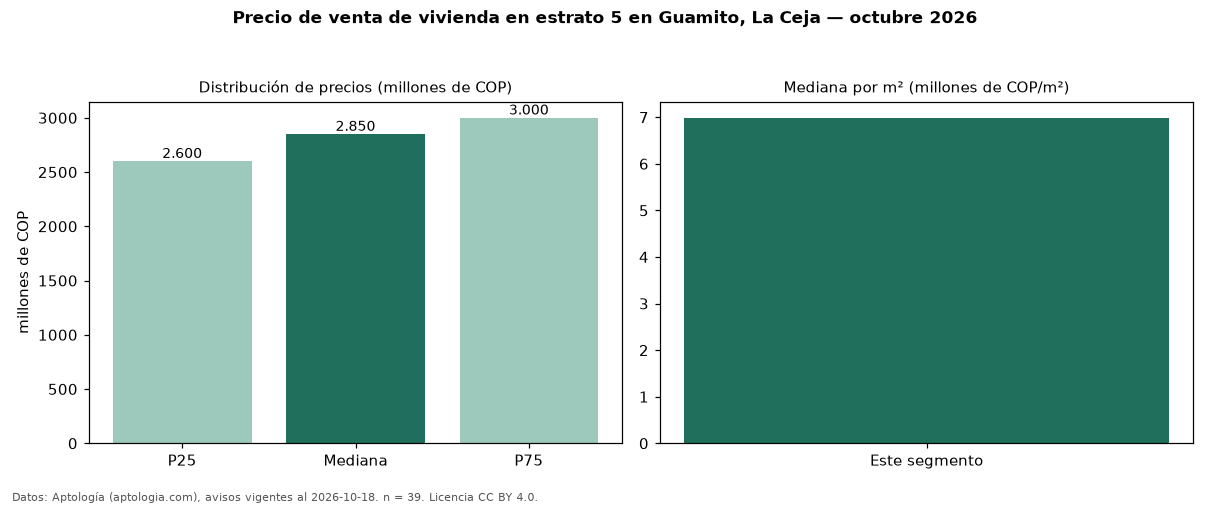

The data file committed next to this chart (first rows):
seccion, metrica, valor, moneda, n
precio, p25, 2600000000, COP, 39
precio, mediana, 2850000000, COP, 39
precio, p75, 3000000000, COP, 39
precio, minimo, 750000000, COP, 39
precio, maximo, 3600000000, COP, 39
m2, mediana_precio_m2, 6986900, COP, 31
m2, area_mediana_m2, 375.0, m2, 31
admin, mediana_admin_mes, 552000, COP, 24
banos, mediana_banos, 5.0, , 
parqueadero, pct_con_parqueadero, 100.0, %, 37
estrato, estrato_mas_frecuente, 5, , 39
habitaciones, 3+, 2850000000, COP, 37
fuente, fecha_datos, 2026-10-18, , 
fuente, atribucion, https://www.aptologia.com/venta/la-ceja, , 
fuente, licencia, CC BY 4.0, , 
